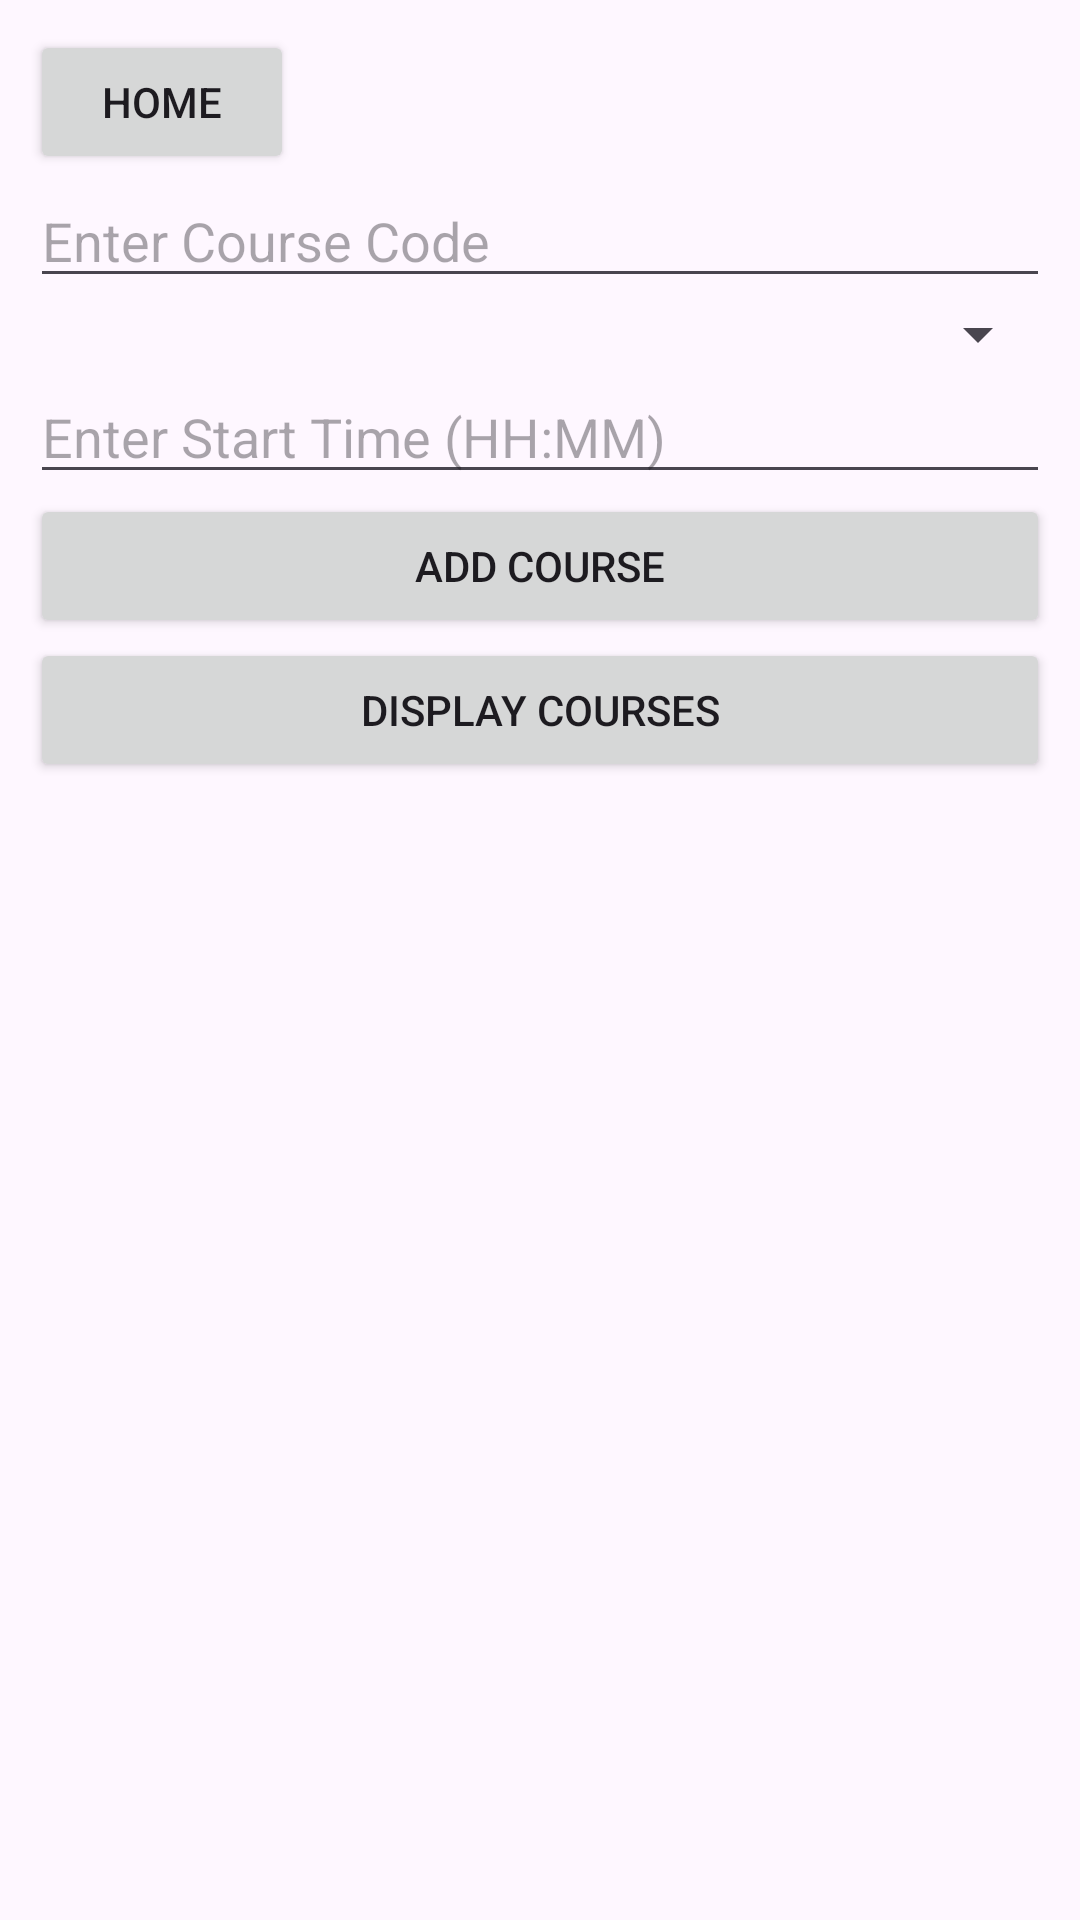

Android layout source for this screen:
<!-- AndroidManifest.xml: application theme Theme.DatabaseExample_W26 -->
<!-- res/layout/current_courses.xml -->
<?xml version="1.0" encoding="utf-8"?>
<LinearLayout
    xmlns:android="http://schemas.android.com/apk/res/android"
    android:layout_width="match_parent"
    android:layout_height="match_parent"
    android:orientation="vertical"
    android:padding="10dp">

    <Button
        android:id="@+id/button_home"
        android:layout_width="wrap_content"
        android:layout_height="wrap_content"
        android:text="Home"/>


    <EditText
        android:id="@+id/editText_course"
        android:layout_width="match_parent"
        android:layout_height="wrap_content"
        android:hint="Enter Course Code"/>

    <Spinner
        android:id="@+id/spinner_day"
        android:layout_width="match_parent"
        android:layout_height="wrap_content"/>

    <EditText
        android:id="@+id/editText_time"
        android:layout_width="match_parent"
        android:layout_height="wrap_content"
        android:hint="Enter Start Time (HH:MM)"/>

    <Button
        android:id="@+id/button_add"
        android:layout_width="match_parent"
        android:layout_height="wrap_content"
        android:text="Add Course"/>

    <Button
        android:id="@+id/button_display"
        android:layout_width="match_parent"
        android:layout_height="wrap_content"
        android:text="Display Courses"/>

    <TextView
        android:id="@+id/textView_display"
        android:layout_width="match_parent"
        android:layout_height="wrap_content"/>
</LinearLayout>
<!-- resources referenced by this layout -->
<resources>
  <style name="Theme.DatabaseExample_W26" parent="Base.Theme.DatabaseExample_W26" />
  <style name="Base.Theme.DatabaseExample_W26" parent="Theme.Material3.DayNight.NoActionBar">
          
          
          <item name="colorPrimary">@color/button_blue</item>
      </style>
  <color name="button_blue">#2196F3</color>
</resources>
